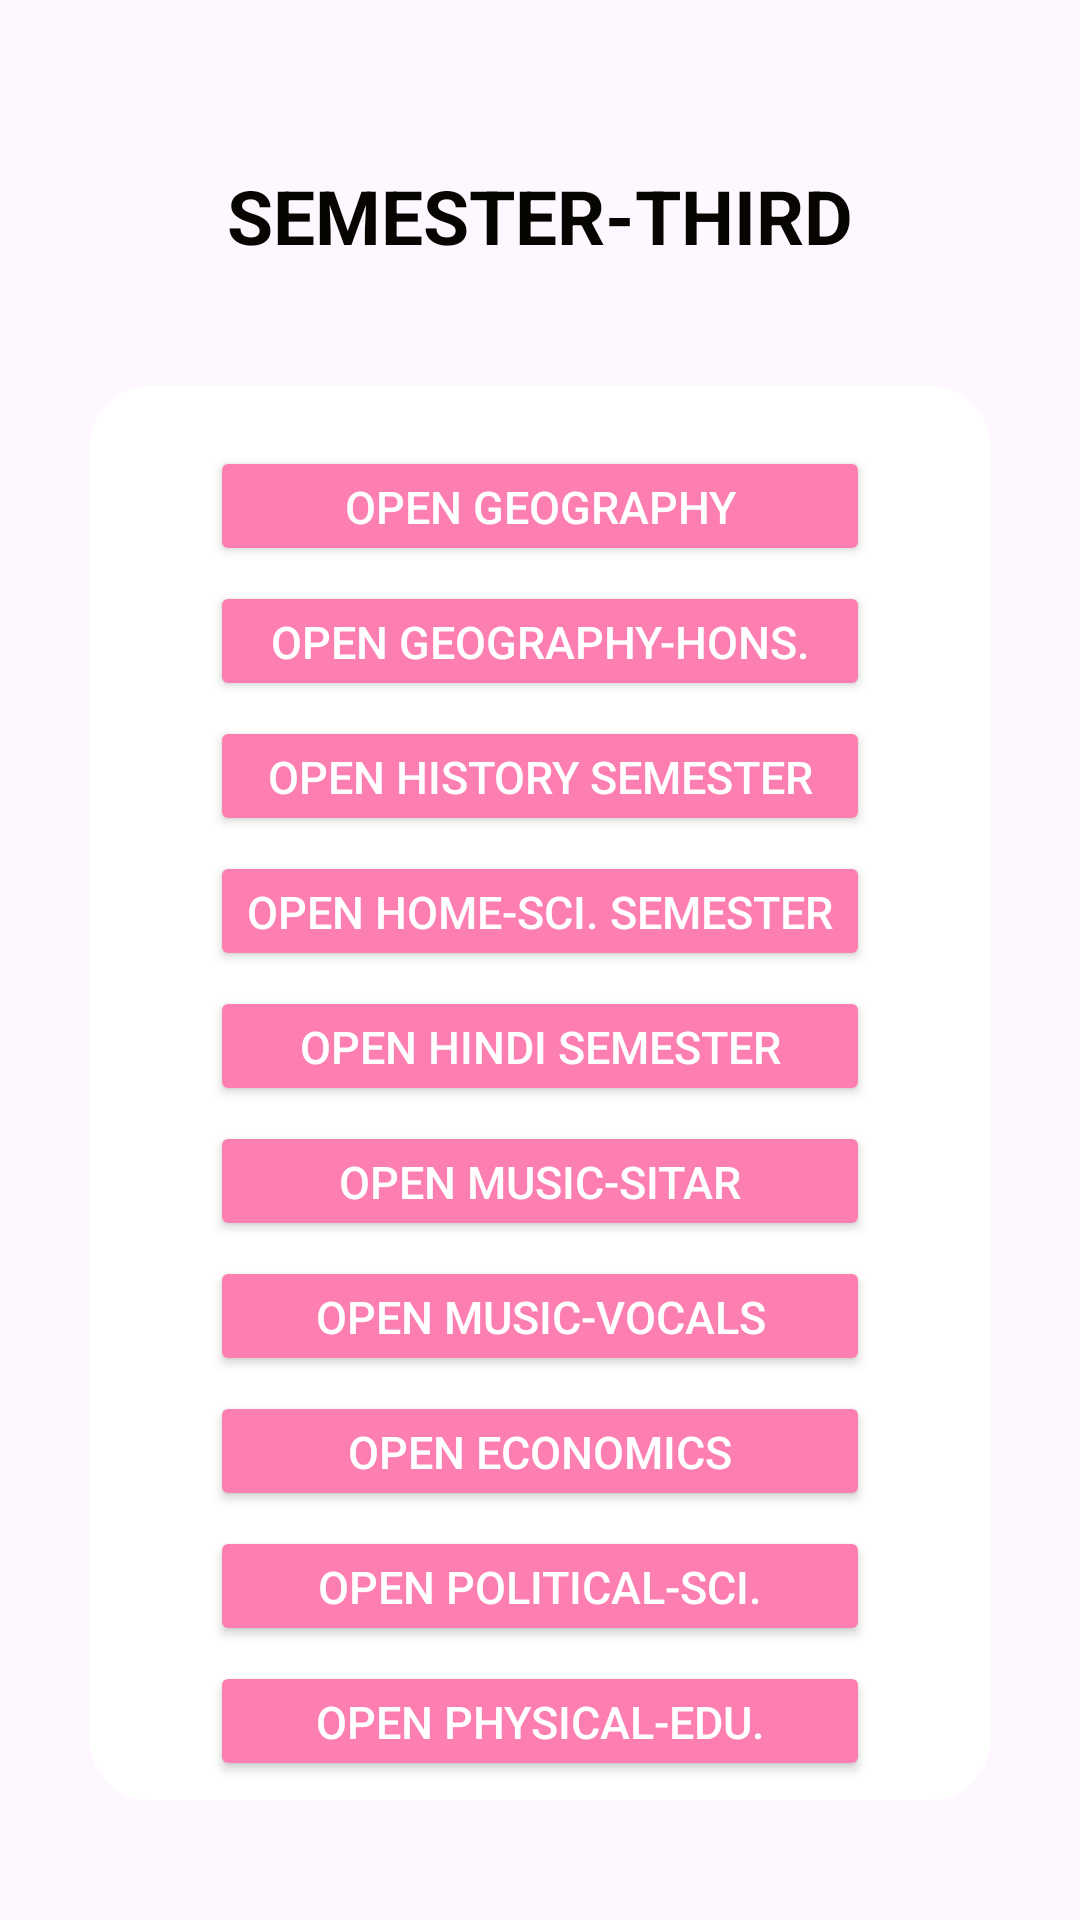

Layout XML and referenced resources for this Android screen:
<!-- AndroidManifest.xml: application theme Theme.DevInternationalCollege -->
<!-- res/layout/activity_basemester_third.xml -->
<?xml version="1.0" encoding="utf-8"?>
<LinearLayout xmlns:android="http://schemas.android.com/apk/res/android"
    xmlns:tools="http://schemas.android.com/tools"
    android:id="@+id/main"
    android:fitsSystemWindows="true"
    android:orientation="vertical"
    android:background="@drawable/ba_all_semester_background_image"
    android:layout_width="match_parent"
    android:layout_height="match_parent"
    tools:context=".BAPackage.BASemesterThirdActivity">
    <TextView
        android:layout_width="match_parent"
        android:layout_height="wrap_content"
        android:text="@string/semester_third"
        android:textStyle="bold"
        android:layout_marginTop="55sp"
        android:textAlignment="center"
        android:textSize="25sp"
        android:textColor="#070501"
        />
    <LinearLayout
        android:layout_marginTop="40sp"
        android:layout_marginBottom="40sp"
        android:orientation="vertical"
        android:layout_gravity="center"
        android:layout_marginLeft="30sp"
        android:layout_marginRight="30sp"
        android:backgroundTint="@color/white"
        android:background="@drawable/ba_all_semester_layout_style"
        android:layout_width="match_parent"
        android:layout_height="match_parent">
        <Button
            android:id="@+id/geoSem3Btn"
            android:backgroundTint="#FD7FB1"
            android:textColor="@color/white"
            android:layout_marginTop="20dp"
            android:layout_marginLeft="40dp"
            android:layout_marginRight="40dp"
            android:layout_gravity="center"
            android:layout_width="match_parent"
            android:layout_height="40dp"
            android:textSize="15sp"
            android:text="@string/open_geography_semester" />
        <Button
            android:id="@+id/geoHonsSem3Btn"
            android:backgroundTint="#FD7FB1"
            android:textColor="@color/white"
            android:layout_marginTop="5dp"
            android:layout_marginLeft="40dp"
            android:layout_marginRight="40dp"
            android:layout_width="match_parent"
            android:layout_height="40dp"
            android:layout_gravity="center"
            android:textSize="15sp"
            android:text="@string/open_geography_hons_semester" />
        <Button
            android:id="@+id/historySem3Btn"
            android:layout_marginTop="5dp"
            android:layout_marginRight="40dp"
            android:layout_marginLeft="40dp"
            android:backgroundTint="#FD7FB1"
            android:textColor="@color/white"
            android:layout_width="match_parent"
            android:layout_height="40dp"
            android:layout_gravity="center"
            android:textSize="15sp"
            android:text="@string/open_history_semester" />
        <Button
            android:id="@+id/homeScisem3Btn"
            android:layout_marginTop="5dp"
            android:layout_marginLeft="40dp"
            android:layout_marginRight="40dp"
            android:backgroundTint="#FD7FB1"
            android:textColor="@color/white"
            android:layout_width="match_parent"
            android:layout_height="40dp"
            android:layout_gravity="center"
            android:textSize="15sp"
            android:text="@string/open_home_sci_semester" />
        <Button
            android:id="@+id/hindiSem3Btn"
            android:layout_marginTop="5dp"
            android:layout_marginRight="40dp"
            android:layout_marginLeft="40dp"
            android:backgroundTint="#FD7FB1"
            android:textColor="@color/white"
            android:layout_width="match_parent"
            android:layout_height="40dp"
            android:layout_gravity="center"
            android:textSize="15sp"
            android:text="@string/open_hindi_semester" />
        <Button
            android:id="@+id/musicSitarSem3Btn"
            android:layout_marginTop="5dp"
            android:layout_marginLeft="40dp"
            android:layout_marginRight="40dp"
            android:backgroundTint="#FD7FB1"
            android:textColor="@color/white"
            android:layout_width="match_parent"
            android:layout_height="40dp"
            android:layout_gravity="center"
            android:textSize="15sp"
            android:text="@string/open_music_sitar_semester" />
        <Button
            android:id="@+id/musicVocalsSem3Btn"
            android:layout_marginTop="5dp"
            android:layout_marginRight="40dp"
            android:layout_marginLeft="40dp"
            android:backgroundTint="#FD7FB1"
            android:textColor="@color/white"
            android:layout_width="match_parent"
            android:layout_height="40dp"
            android:layout_gravity="center"
            android:textSize="15sp"
            android:text="@string/open_music_vocals_semester" />
        <Button
            android:id="@+id/ecoSem3Btn"
            android:layout_marginTop="5dp"
            android:layout_marginLeft="40dp"
            android:layout_marginRight="40dp"
            android:backgroundTint="#FD7FB1"
            android:textColor="@color/white"
            android:layout_width="match_parent"
            android:layout_height="40dp"
            android:layout_gravity="center"
            android:textSize="15sp"
            android:text="@string/open_economics_semester" />
        <Button
            android:id="@+id/PolSciSem3Btn"
            android:layout_marginTop="5dp"
            android:layout_marginRight="40dp"
            android:layout_marginLeft="40dp"
            android:backgroundTint="#FD7FB1"
            android:textColor="@color/white"
            android:layout_width="match_parent"
            android:layout_height="40dp"
            android:layout_gravity="center"
            android:textSize="15sp"
            android:text="@string/open_political_sci_semester"/>
        <Button
            android:id="@+id/phyEduSem3Btn"
            android:layout_marginTop="5dp"
            android:layout_marginLeft="40dp"
            android:layout_marginRight="40dp"
            android:backgroundTint="#FD7FB1"
            android:textColor="@color/white"
            android:layout_width="match_parent"
            android:layout_height="40dp"
            android:layout_gravity="center"
            android:textSize="15sp"
            android:text="@string/open_physical_edu_semester" />
        <Button
            android:id="@+id/englishSem3Btn"
            android:layout_marginTop="5dp"
            android:layout_marginLeft="40dp"
            android:layout_marginRight="40dp"
            android:backgroundTint="#FD7FB1"
            android:textColor="@color/white"
            android:layout_width="match_parent"
            android:layout_height="40dp"
            android:layout_gravity="center"
            android:textSize="15sp"
            android:text="@string/open_english_semester" />
        <Button
            android:id="@+id/drawandpaintSem3Btn"
            android:layout_marginTop="5dp"
            android:layout_marginLeft="40dp"
            android:layout_marginRight="40dp"
            android:backgroundTint="#FD7FB1"
            android:textColor="@color/white"
            android:layout_width="match_parent"
            android:layout_height="40dp"
            android:layout_gravity="center"
            android:textSize="15sp"
            android:text="@string/open_draw_and_paint_semester" />
    </LinearLayout>
</LinearLayout>
<!-- resources referenced by this layout -->
<resources>
  <color name="white">#FFFFFFFF</color>
  <!-- drawable ba_all_semester_layout_style (drawable) -->
  <?xml version="1.0" encoding="utf-8"?>
  <layer-list xmlns:android="http://schemas.android.com/apk/res/android">
  
      
      <item>
          <shape android:shape="rectangle">
              <gradient
                  android:type="linear"
                  android:angle="0"
                  android:startColor="#F370A4"
                  android:centerColor="#F370A4"
                  android:endColor="#F370A4"
                  android:centerX="0.5" />
              <corners android:radius="20dp" />
          </shape>
      </item>
  
      
      <item android:top="2dp" android:bottom="2dp" android:left="2dp" android:right="2dp">
          <shape android:shape="rectangle">
              <solid android:color="@color/white" />
              <corners android:radius="18dp" /> 
          </shape>
      </item>
  
  </layer-list>
  <string name="open_draw_and_paint_semester">Open Draw-and-Paint Semester</string>
  <string name="open_economics_semester">Open Economics Semester</string>
  <string name="open_english_semester">Open English Semester</string>
  <string name="open_geography_hons_semester">Open Geography-Hons. Semester</string>
  <string name="open_geography_semester">Open Geography Semester</string>
  <string name="open_hindi_semester">Open Hindi Semester</string>
  <string name="open_history_semester">Open History Semester</string>
  <string name="open_home_sci_semester">Open Home-Sci. Semester</string>
  <string name="open_music_sitar_semester">Open Music-Sitar Semester</string>
  <string name="open_music_vocals_semester">Open Music-Vocals Semester</string>
  <string name="open_physical_edu_semester">Open Physical-Edu. Semester</string>
  <string name="open_political_sci_semester">Open Political-Sci. Semester</string>
  <string name="semester_third">SEMESTER-THIRD</string>
  <style name="Theme.DevInternationalCollege" parent="Base.Theme.DevInternationalCollege" />
  <style name="Base.Theme.DevInternationalCollege" parent="Theme.Material3.DayNight.NoActionBar">
          
          
      </style>
</resources>
